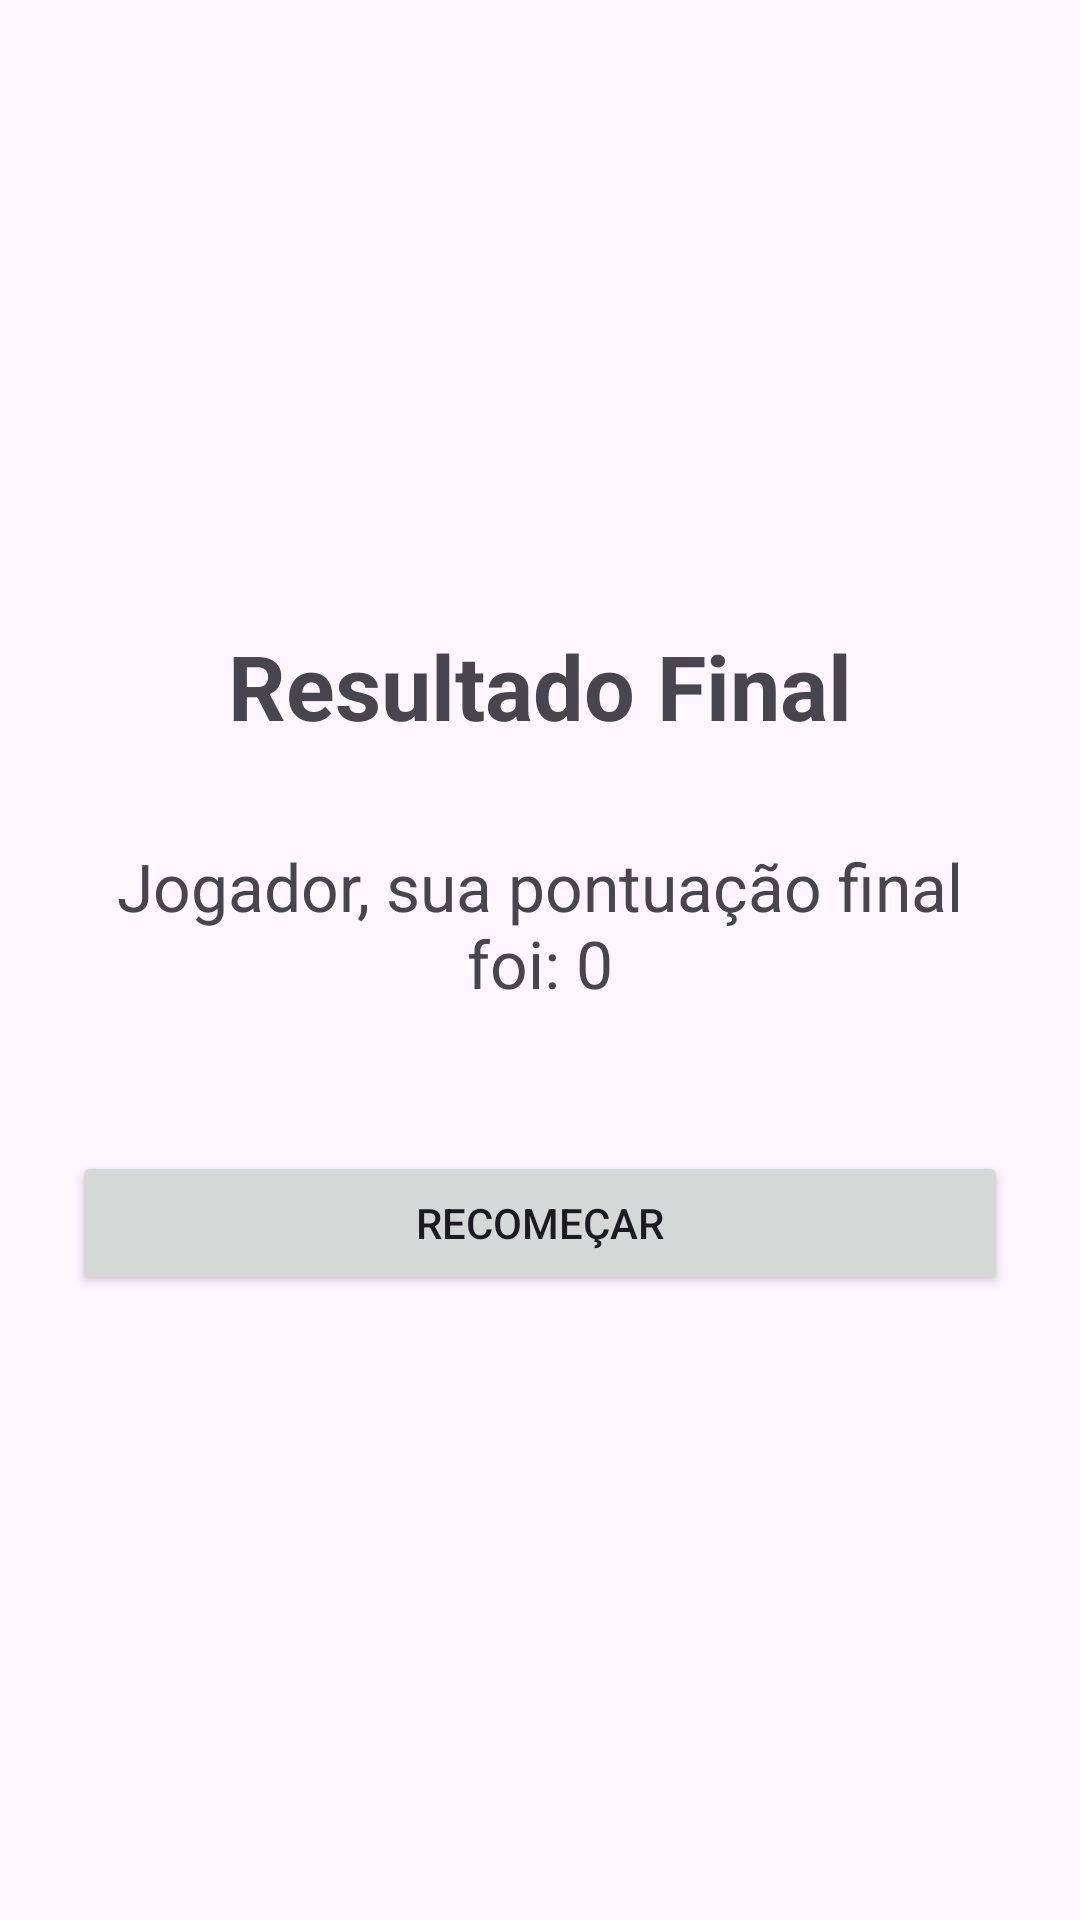

This screen was rendered from an Android layout file. Write that file and the resources it references.
<!-- AndroidManifest.xml: application theme Theme.App01FlagQuiz -->
<!-- res/layout/activity_result.xml -->
<?xml version="1.0" encoding="utf-8"?>
<androidx.constraintlayout.widget.ConstraintLayout xmlns:android="http://schemas.android.com/apk/res/android"
    xmlns:app="http://schemas.android.com/apk/res-auto"
    xmlns:tools="http://schemas.android.com/tools"
    android:id="@+id/mainResult"
    android:layout_width="match_parent"
    android:layout_height="match_parent"
    android:padding="24dp"
    tools:context=".controller.ResultActivity">

    <TextView
        android:id="@+id/tvTitle"
        android:layout_width="wrap_content"
        android:layout_height="wrap_content"
        android:text="Resultado Final"
        android:textSize="30sp"
        android:textStyle="bold"
        app:layout_constraintBottom_toTopOf="@+id/tvFinal"
        app:layout_constraintEnd_toEndOf="parent"
        app:layout_constraintStart_toStartOf="parent"
        app:layout_constraintTop_toTopOf="parent"
        app:layout_constraintVertical_chainStyle="packed" />

    <TextView
        android:id="@+id/tvFinal"
        android:layout_width="0dp"
        android:layout_height="wrap_content"
        android:layout_marginTop="32dp"
        android:gravity="center"
        android:text="Jogador, sua pontuação final foi: 0"
        android:textSize="22sp"
        app:layout_constraintBottom_toTopOf="@+id/btnRestart"
        app:layout_constraintEnd_toEndOf="parent"
        app:layout_constraintStart_toStartOf="parent"
        app:layout_constraintTop_toBottomOf="@id/tvTitle" />

    <Button
        android:id="@+id/btnRestart"
        android:layout_width="0dp"
        android:layout_height="wrap_content"
        android:layout_marginTop="48dp"
        android:text="Recomeçar"
        app:layout_constraintBottom_toBottomOf="parent"
        app:layout_constraintEnd_toEndOf="parent"
        app:layout_constraintStart_toStartOf="parent"
        app:layout_constraintTop_toBottomOf="@id/tvFinal" />

</androidx.constraintlayout.widget.ConstraintLayout>
<!-- resources referenced by this layout -->
<resources>
  <style name="Theme.App01FlagQuiz" parent="Base.Theme.App01FlagQuiz" />
  <style name="Base.Theme.App01FlagQuiz" parent="Theme.Material3.DayNight.NoActionBar">
          
          
      </style>
</resources>
